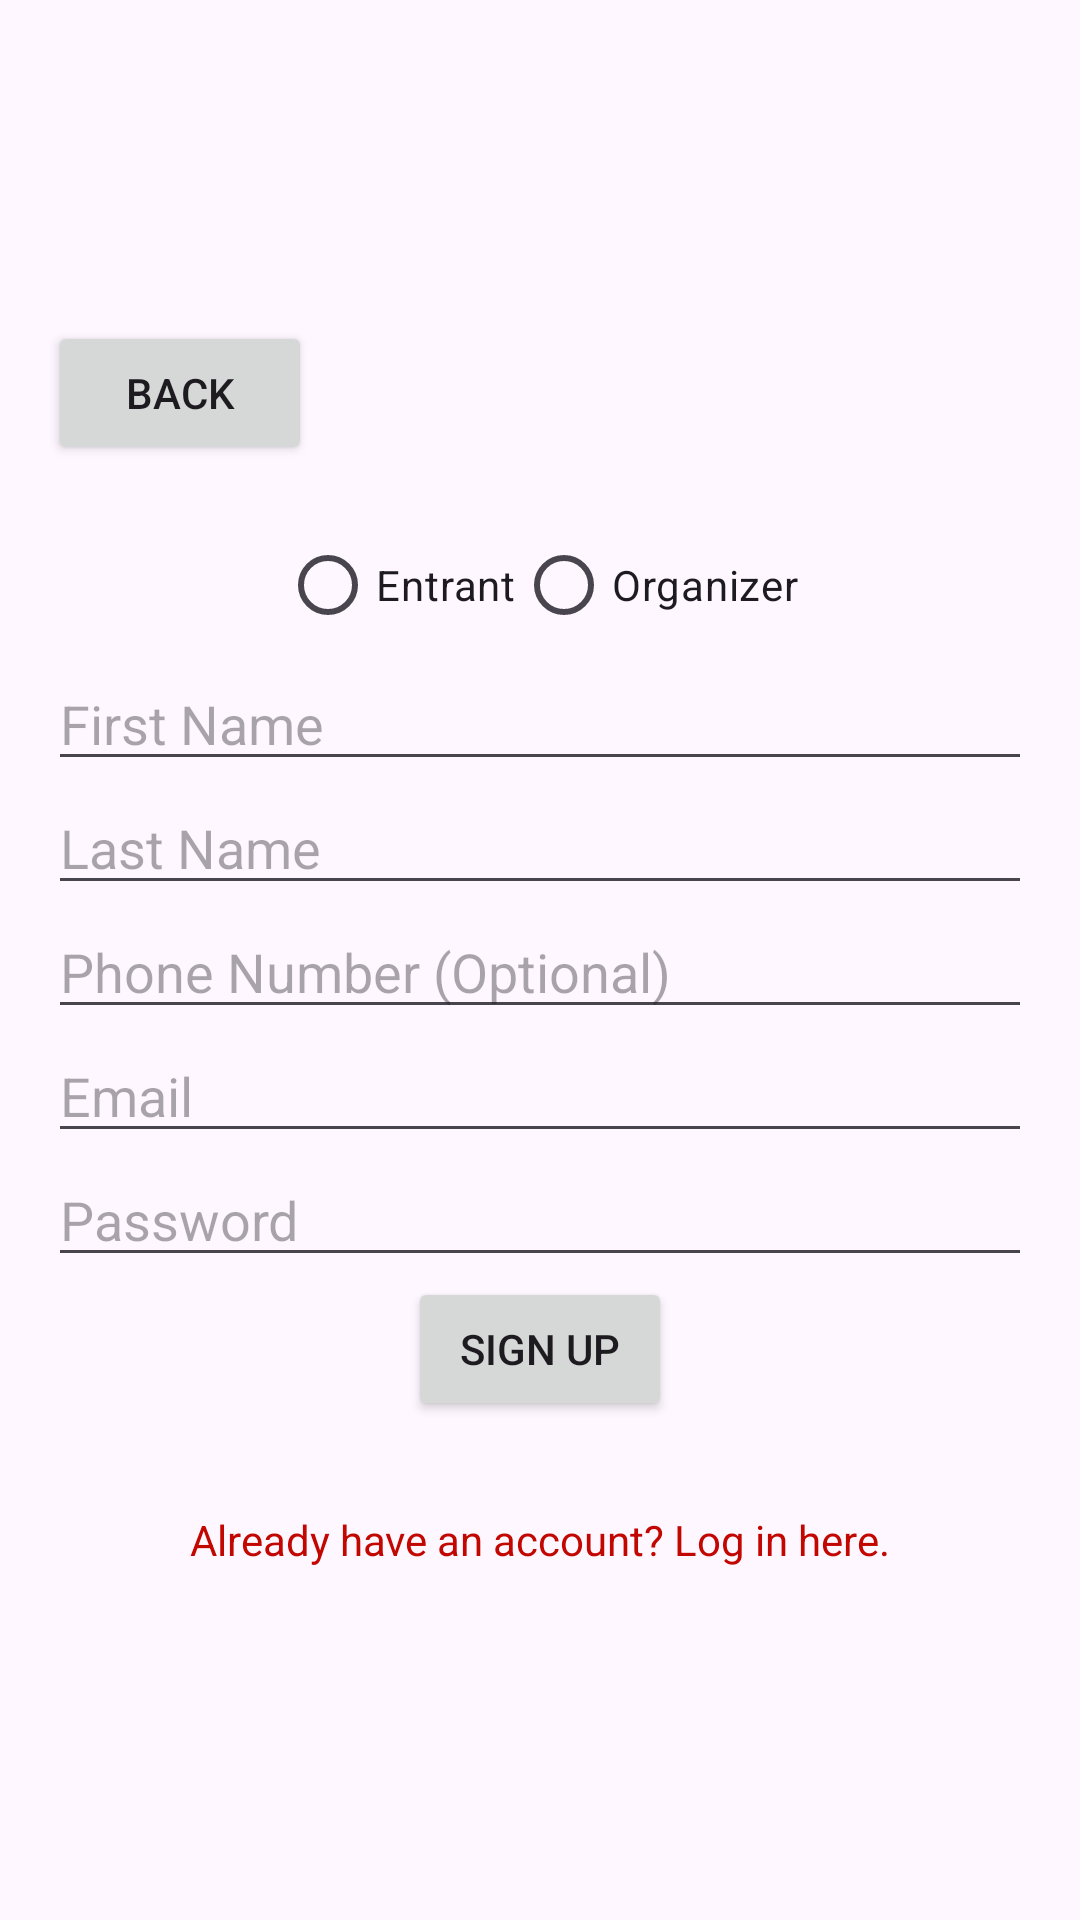

Here is an Android app screen rendered from its layout file. Give the layout XML and the strings, colors and styles it references.
<!-- AndroidManifest.xml: application theme Theme.ZenithEvents -->
<!-- res/layout/activity_sign_up.xml -->
<LinearLayout
    xmlns:android="http://schemas.android.com/apk/res/android"
    android:id="@+id/main"
    android:layout_width="match_parent"
    android:layout_height="match_parent"
    android:orientation="vertical"
    android:gravity="center"
    android:padding="16dp">

 <Button
     android:id="@+id/back_button"
     android:layout_width="wrap_content"
     android:layout_height="wrap_content"
     android:text="Back"
     android:layout_marginBottom="16dp"
     android:padding="10dp"
     android:layout_gravity="left"
     />

    <RadioGroup
        android:id="@+id/rgUserType"
        android:layout_width="match_parent"
        android:layout_height="wrap_content"
        android:orientation="horizontal"
        android:gravity="center"
        >
        <RadioButton
            android:id="@+id/rbEntrant"
            android:layout_width="wrap_content"
            android:layout_height="wrap_content"
            android:text="Entrant"/>
        <RadioButton
            android:id="@+id/rbOrganizer"
            android:layout_width="wrap_content"
            android:layout_height="wrap_content"
            android:text="Organizer"/>
    </RadioGroup>



    <EditText
        android:id="@+id/etFirstName"
        android:layout_width="match_parent"
        android:layout_height="wrap_content"
        android:hint="First Name"
        android:visibility="visible"/>

    <EditText
        android:id="@+id/etLastName"
        android:layout_width="match_parent"
        android:layout_height="wrap_content"
        android:hint="Last Name"
        android:visibility="visible"/>

    <EditText
        android:id="@+id/etPhoneNumber"
        android:layout_width="match_parent"
        android:layout_height="wrap_content"
        android:hint="Phone Number (Optional)"
        android:inputType="phone"
        android:visibility="visible"/>

    
    <EditText
        android:id="@+id/etOrganizerName"
        android:layout_width="match_parent"
        android:layout_height="wrap_content"
        android:hint="Organizer Name"
        android:visibility="gone"/>


    <EditText
        android:id="@+id/etEmail"
        android:layout_width="match_parent"
        android:layout_height="wrap_content"
        android:hint="Email"/>

    <EditText
        android:id="@+id/etPassword"
        android:layout_width="match_parent"
        android:layout_height="wrap_content"
        android:hint="Password"
        android:inputType="textPassword"/>

    <Button
        android:id="@+id/btnSignUp"
        android:layout_width="wrap_content"
        android:layout_height="wrap_content"
        android:text="Sign Up"/>

    <TextView
        android:id="@+id/tvAlreadyHaveAccount"
        android:layout_width="wrap_content"
        android:layout_height="wrap_content"
        android:text="Already have an account? Log in here."
        android:layout_marginTop="20dp"
        android:padding="10dp"
        android:layout_gravity="center"
        android:textColor="@color/red"
        />

</LinearLayout>
<!-- resources referenced by this layout -->
<resources>
  <color name="red">#FFC10700</color>
  <style name="Theme.ZenithEvents" parent="Base.Theme.ZenithEvents" />
  <style name="Base.Theme.ZenithEvents" parent="Theme.Material3.DayNight.NoActionBar">
  
      </style>
</resources>
